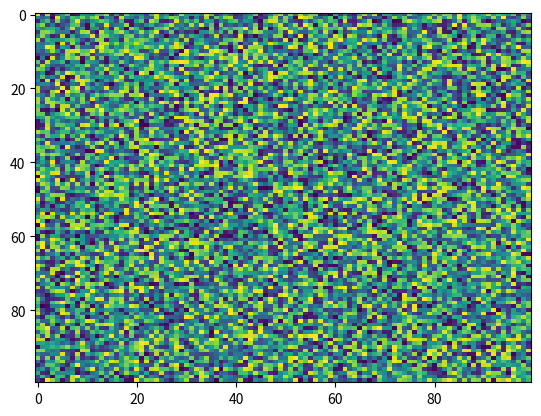

Recreate this plot in Python.
import matplotlib.pyplot as plt
import numpy as np
X = np.random.rand(100, 100)
plt.imshow(norm=None, filternorm=True, cmap='viridis', origin='upper', vmax=None, aspect='auto', extent=None, interpolation='nearest', alpha=None, X=X, vmin=None)
